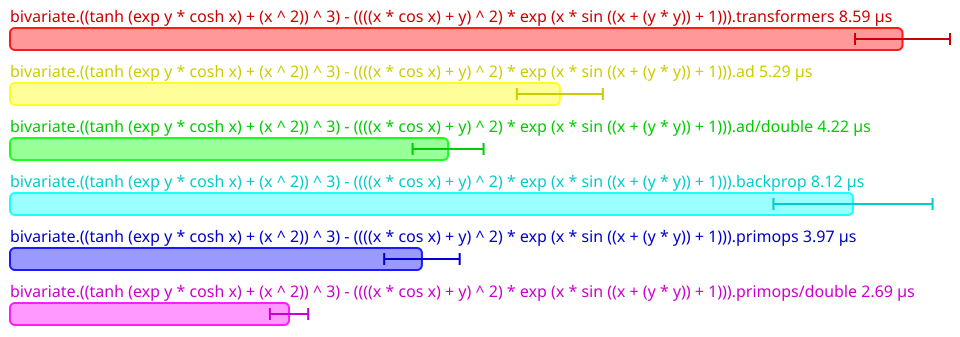

Source data for this figure (header and first rows):
Name, Mean (ps), 2*Stdev (ps), Allocated, Copied, Peak Memory
All.bivariate.((tanh (exp y * cosh x) + …, 8592326, 457082, 13852, 1, 35651584
All.bivariate.((tanh (exp y * cosh x) + …, 5293398, 413890, 9719, 0, 35651584
All.bivariate.((tanh (exp y * cosh x) + …, 4217460, 341622, 9728, 0, 35651584
All.bivariate.((tanh (exp y * cosh x) + …, 8115756, 766006, 19430, 0, 35651584
All.bivariate.((tanh (exp y * cosh x) + …, 3965700, 363392, 9757, 0, 35651584
All.bivariate.((tanh (exp y * cosh x) + …, 2686297, 184246, 8925, 0, 35651584
